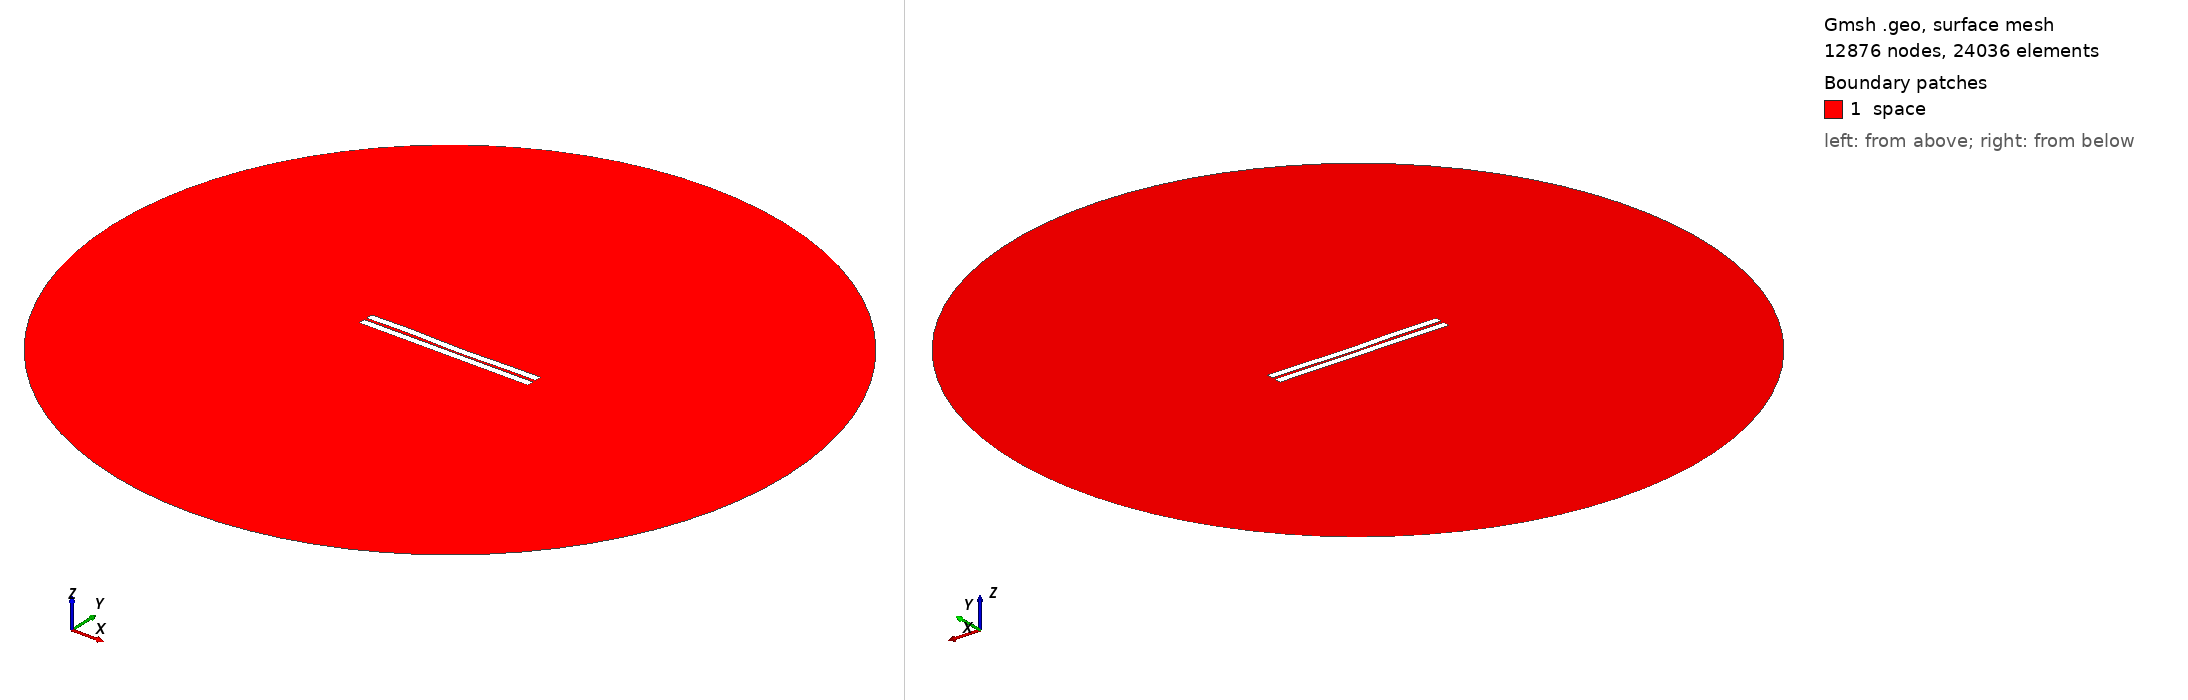

Gmsh geometry script, surface-meshed: 12876 nodes, 24036 surface elements. Boundary patches (legend numbers): 1 space. Left view from above one corner, right view from below the opposite corner. Legend entries are the model's physical surfaces. The drawing asked Gmsh for element sizes between 1% and 20% of the model's largest extent; the script's own settings can give other sizes.

=== 150.geo (drawn) ===
//---------------------------------------
// Geometry kernel
//---------------------------------------

SetFactory("OpenCASCADE");



//---------------------------------------
// Parameters of the geometry
//---------------------------------------

// Overetch of the upper plate
overetch = 0.0;

// Distance between the plates
distance = 1.5;

// Discretization over the x axis (for the deformation)
nx = 50; 

// Length of the plate
L = 100 - overetch; 

// Number of modes
n = 4; 

// 1st mode coefficient
coeff(1) = -0.075;
beta(1) = 0.596864 * 3.1415926535 / L;

// 2nd mode coefficient
coeff(2) = -0.15;
beta(2) = 1.49418 * 3.1415926535 / L;

// 3rd mode coefficient
coeff(3) = 0.15;
beta(3) = 2.50025 * 3.1415926535 / L;

// 4th mode coefficient
coeff(4) = 0.15;
beta(4) = 3.49999 * 3.1415926535 / L;



//---------------------------------------
// Upper plate (deformed rectangle)
//---------------------------------------

// Coordiantes of the upper plate
xmin = -50;
xmax = 50 - overetch;

// Height of the upper plate
yheight = 4 - 2 * overetch;

// Indexes of the points
UpperID[] = {};
LowerID[] = {};
LeftID[] = {};
RightID[] = {};

// Point index
p = 1;

// Horizontal edges
For i In {1:nx}
    x = xmin + (i-1)*(xmax - xmin)/(nx-1);

    y_bottom = distance / 2 + overetch;
    For j In {1:n}
        C = (Cosh(beta(j)*L) + Cos(beta(j)*L)) / (Sinh(beta(j)*L) + Sin(beta(j)*L));
        y_bottom  = y_bottom + coeff(j) * (Cosh(beta(j)*(x+50)) - Cos(beta(j)*(x+50)) - C * (Sinh(beta(j)*(x+50)) - Sin(beta(j)*(x+50))));
    EndFor

    y_top = y_bottom + yheight;

    Point(p) = {x, y_top, 0, 1.0};
    UpperID[i] = p;
    p = p + 1;

    Point(p) = {x, y_bottom, 0, 1.0};
    LowerID[i] = p;
    p = p + 1;
EndFor

// Create point lists
UpperPts[] = {}; LowerPts[] = {};
For i In {1:nx}
  UpperPts[] += {UpperID[i]};
  LowerPts[] += {LowerID[i]};
EndFor

// Build splines
Spline(1) = {UpperPts[]};
Spline(2) = {LowerPts[]};
Line(3) = {LowerPts[nx-1], UpperPts[nx-1]};
Line(4) = {LowerPts[0], UpperPts[0]};

// Build the plane surface
Curve Loop(1) = {2, 3, -1, -4};
Plane Surface(1) = {1};



//---------------------------------------
// Lower plate (rectangle)
//---------------------------------------

// Vertices
Point(1001) = {-50, -1, 0, 1.0};
Point(1002) = { 50, -1, 0, 1.0};
Point(1003) = { 50,  -5, 0, 1.0};
Point(1004) = {-50,  -5, 0, 1.0};

// Edges
Line(5) = {1001, 1002};
Line(6) = {1002, 1003};
Line(7) = {1003, 1004};
Line(8) = {1004, 1001};

// Plane surface
Line Loop(2) = {5, 6, 7, 8};
Plane Surface(2) = {2}; 



//---------------------------------------
// Outer (fictious) boundary
//---------------------------------------

// Points
Point(1005) = {0, 0, 0};       // Center
Point(1006) = {200, 0, 0};     // Start point
Point(1007) = {0, 200, 0};     // 90 degrees
Point(1008) = {-200, 0, 0};    // 180 degrees
Point(1009) = {0, -200, 0};    // 270 degrees

// Circle arcs (each needs start, center, end)
Circle(9) = {1006, 1005, 1007};
Circle(10) = {1007, 1005, 1008};
Circle(11) = {1008, 1005, 1009};
Circle(12) = {1009, 1005, 1006};

// Plane surface for the entire domain
Curve Loop(3) = {9, 10, 11, 12};
Surface(3) = {3};

// Subtract the plates from the whole domain to obtain the actual domain where we want to solve the equations
BooleanDifference{ Surface{3}; Delete; }{ Surface{1}; Surface{2}; Delete; }




//---------------------------------------
// Transfinite Lines/Curves
//---------------------------------------

// Set the number of points on the boundaries
r = 7;

// Plates
Transfinite Curve {1, 2} = 50*r Using Progression 1;
Transfinite Curve {3, 4} = 2*r Using Progression 1;
Transfinite Line {5, 7} = 50*r Using Progression 1;
Transfinite Line {6, 8} = 2*r Using Progression 1;

// Outer boundary
Transfinite Line {9, 10, 11, 12} = 20 Using Progression 1;



//---------------------------------------
// Physical groups
//---------------------------------------                

// Physical curves (boundaries)
Physical Line("force_segment", 10) = {2};
Physical Line("upper_plate", 11) = {1, 3, 4};
Physical Line("lower_plate", 12) = {5, 6, 7, 8};
Physical Line("boundary", 20) = {9, 10, 11, 12};

// Physical Surfaces
Physical Surface("space", 30) = {3};



//---------------------------------------
// 6. Generate the Mesh
//---------------------------------------

// 2D mesh generation
Mesh 2;
